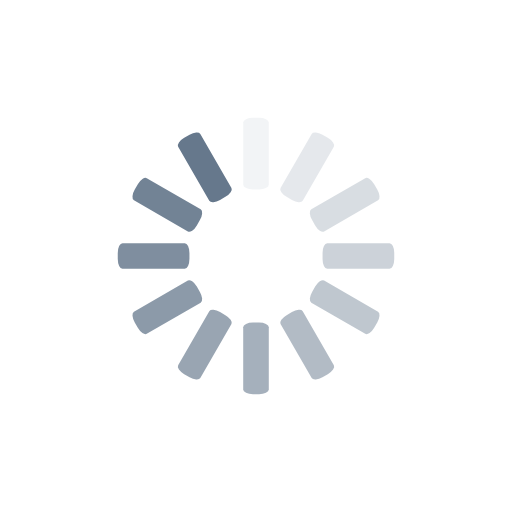
t = 0.00 s
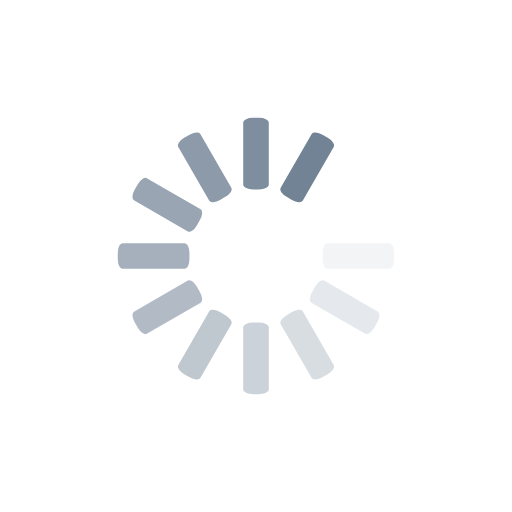
t = 0.30 s
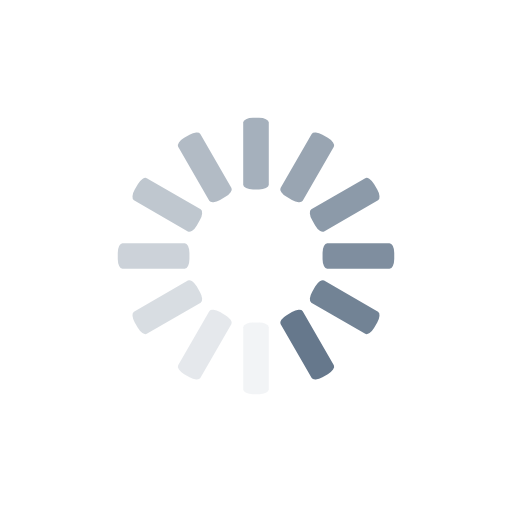
t = 0.60 s
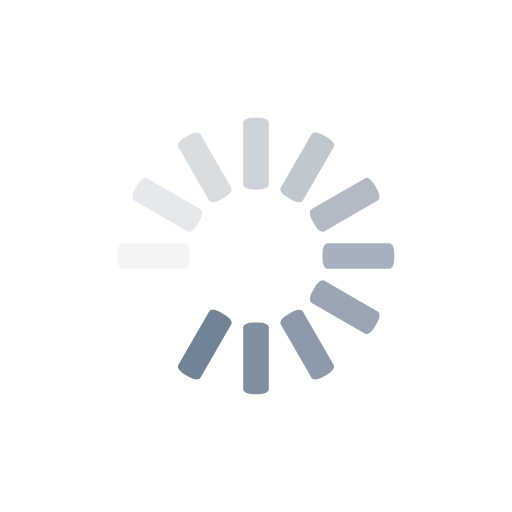
t = 0.90 s

The animated SVG that drew these frames (rendered in a browser with its animation timeline set to each time). Animation: 12 SMIL elements (animate=12); one cycle of 1.20 s, repeats indefinitely.

<svg class="lds-spinner" width="200px" height="200px" xmlns="http://www.w3.org/2000/svg" xmlns:xlink="http://www.w3.org/1999/xlink" viewBox="0 0 100 100" preserveAspectRatio="xMidYMid" style="animation-play-state: running; animation-delay: 0s; background: none;"><g transform="rotate(0 50 50)" style="animation-play-state: running; animation-delay: 0s;">
  <rect x="47.5" y="23" rx="1.9000000000000001" ry="0.92" width="5" height="14" fill="#66788C" style="animation-play-state: running; animation-delay: 0s;">
    <animate attributeName="opacity" values="1;0" times="0;1" dur="1.2s" begin="-1.0999999999999999s" repeatCount="indefinite" style="animation-play-state: running; animation-delay: 0s;"></animate>
  </rect>
</g><g transform="rotate(30 50 50)" style="animation-play-state: running; animation-delay: 0s;">
  <rect x="47.5" y="23" rx="1.9000000000000001" ry="0.92" width="5" height="14" fill="#66788C" style="animation-play-state: running; animation-delay: 0s;">
    <animate attributeName="opacity" values="1;0" times="0;1" dur="1.2s" begin="-1s" repeatCount="indefinite" style="animation-play-state: running; animation-delay: 0s;"></animate>
  </rect>
</g><g transform="rotate(60 50 50)" style="animation-play-state: running; animation-delay: 0s;">
  <rect x="47.5" y="23" rx="1.9000000000000001" ry="0.92" width="5" height="14" fill="#66788C" style="animation-play-state: running; animation-delay: 0s;">
    <animate attributeName="opacity" values="1;0" times="0;1" dur="1.2s" begin="-0.8999999999999999s" repeatCount="indefinite" style="animation-play-state: running; animation-delay: 0s;"></animate>
  </rect>
</g><g transform="rotate(90 50 50)" style="animation-play-state: running; animation-delay: 0s;">
  <rect x="47.5" y="23" rx="1.9000000000000001" ry="0.92" width="5" height="14" fill="#66788C" style="animation-play-state: running; animation-delay: 0s;">
    <animate attributeName="opacity" values="1;0" times="0;1" dur="1.2s" begin="-0.7999999999999999s" repeatCount="indefinite" style="animation-play-state: running; animation-delay: 0s;"></animate>
  </rect>
</g><g transform="rotate(120 50 50)" style="animation-play-state: running; animation-delay: 0s;">
  <rect x="47.5" y="23" rx="1.9000000000000001" ry="0.92" width="5" height="14" fill="#66788C" style="animation-play-state: running; animation-delay: 0s;">
    <animate attributeName="opacity" values="1;0" times="0;1" dur="1.2s" begin="-0.7000000000000001s" repeatCount="indefinite" style="animation-play-state: running; animation-delay: 0s;"></animate>
  </rect>
</g><g transform="rotate(150 50 50)" style="animation-play-state: running; animation-delay: 0s;">
  <rect x="47.5" y="23" rx="1.9000000000000001" ry="0.92" width="5" height="14" fill="#66788C" style="animation-play-state: running; animation-delay: 0s;">
    <animate attributeName="opacity" values="1;0" times="0;1" dur="1.2s" begin="-0.6s" repeatCount="indefinite" style="animation-play-state: running; animation-delay: 0s;"></animate>
  </rect>
</g><g transform="rotate(180 50 50)" style="animation-play-state: running; animation-delay: 0s;">
  <rect x="47.5" y="23" rx="1.9000000000000001" ry="0.92" width="5" height="14" fill="#66788C" style="animation-play-state: running; animation-delay: 0s;">
    <animate attributeName="opacity" values="1;0" times="0;1" dur="1.2s" begin="-0.5s" repeatCount="indefinite" style="animation-play-state: running; animation-delay: 0s;"></animate>
  </rect>
</g><g transform="rotate(210 50 50)" style="animation-play-state: running; animation-delay: 0s;">
  <rect x="47.5" y="23" rx="1.9000000000000001" ry="0.92" width="5" height="14" fill="#66788C" style="animation-play-state: running; animation-delay: 0s;">
    <animate attributeName="opacity" values="1;0" times="0;1" dur="1.2s" begin="-0.39999999999999997s" repeatCount="indefinite" style="animation-play-state: running; animation-delay: 0s;"></animate>
  </rect>
</g><g transform="rotate(240 50 50)" style="animation-play-state: running; animation-delay: 0s;">
  <rect x="47.5" y="23" rx="1.9000000000000001" ry="0.92" width="5" height="14" fill="#66788C" style="animation-play-state: running; animation-delay: 0s;">
    <animate attributeName="opacity" values="1;0" times="0;1" dur="1.2s" begin="-0.3s" repeatCount="indefinite" style="animation-play-state: running; animation-delay: 0s;"></animate>
  </rect>
</g><g transform="rotate(270 50 50)" style="animation-play-state: running; animation-delay: 0s;">
  <rect x="47.5" y="23" rx="1.9000000000000001" ry="0.92" width="5" height="14" fill="#66788C" style="animation-play-state: running; animation-delay: 0s;">
    <animate attributeName="opacity" values="1;0" times="0;1" dur="1.2s" begin="-0.19999999999999998s" repeatCount="indefinite" style="animation-play-state: running; animation-delay: 0s;"></animate>
  </rect>
</g><g transform="rotate(300 50 50)" style="animation-play-state: running; animation-delay: 0s;">
  <rect x="47.5" y="23" rx="1.9000000000000001" ry="0.92" width="5" height="14" fill="#66788C" style="animation-play-state: running; animation-delay: 0s;">
    <animate attributeName="opacity" values="1;0" times="0;1" dur="1.2s" begin="-0.09999999999999999s" repeatCount="indefinite" style="animation-play-state: running; animation-delay: 0s;"></animate>
  </rect>
</g><g transform="rotate(330 50 50)" style="animation-play-state: running; animation-delay: 0s;">
  <rect x="47.5" y="23" rx="1.9000000000000001" ry="0.92" width="5" height="14" fill="#66788C" style="animation-play-state: running; animation-delay: 0s;">
    <animate attributeName="opacity" values="1;0" times="0;1" dur="1.2s" begin="0s" repeatCount="indefinite" style="animation-play-state: running; animation-delay: 0s;"></animate>
  </rect>
</g></svg>
